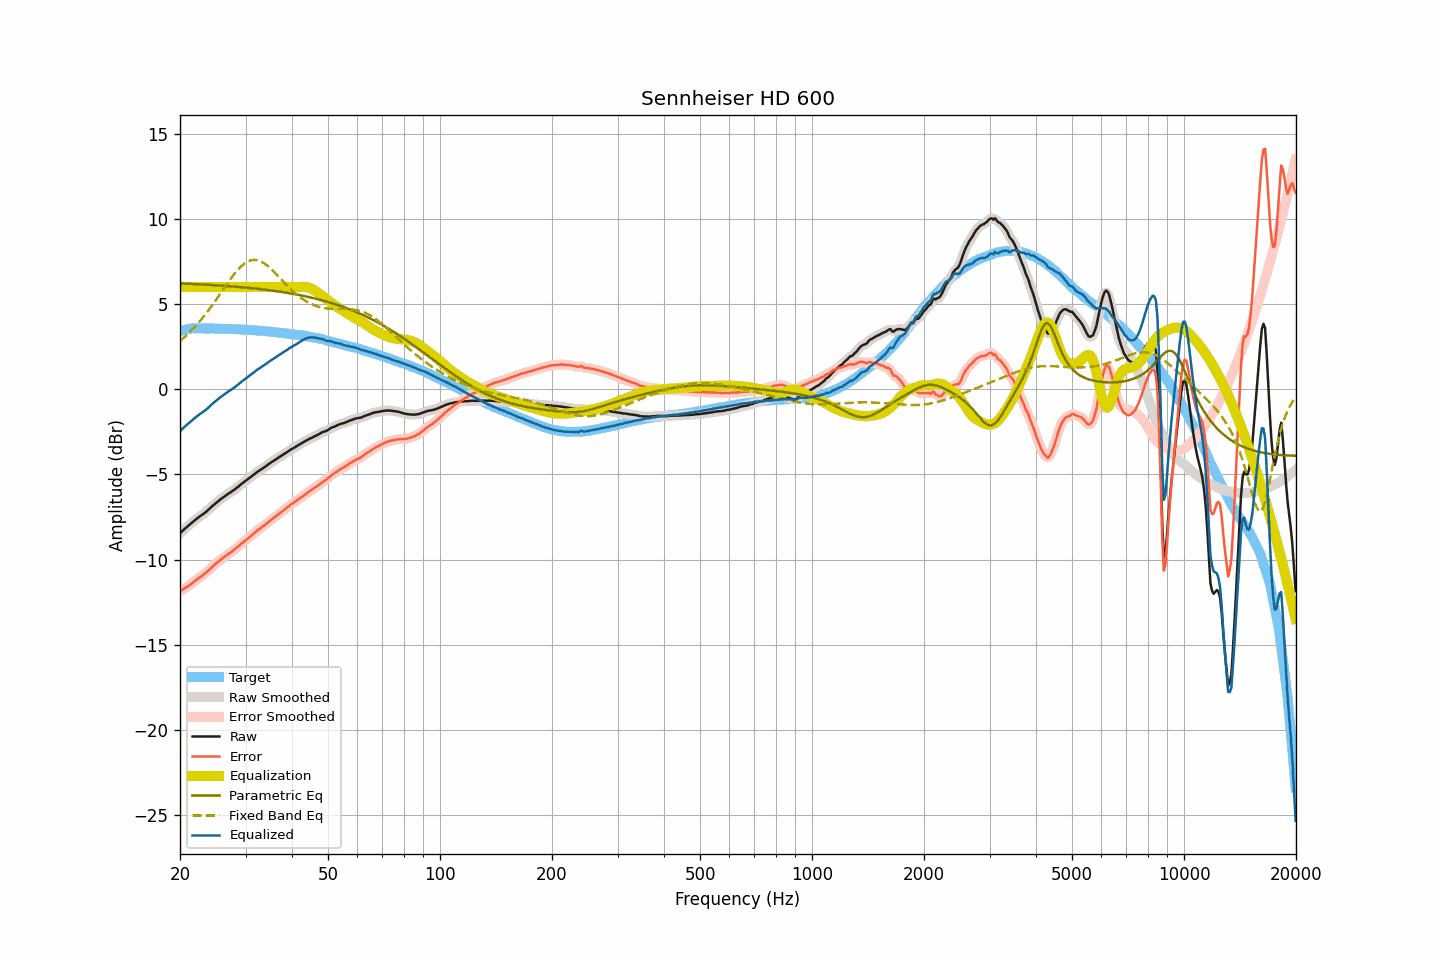

The table this chart was drawn from, first rows:
frequency, raw, smoothed, error, error_smoothed, equalization, parametric_eq, fixed_band_eq, equalized_raw, equalized_smoothed, target
20.00, -8.46, -8.46, -11.86, -11.86, 6.00, 6.21, 2.83, -2.46, -2.46, 3.40
20.20, -8.37, -8.37, -11.80, -11.80, 6.00, 6.21, 2.91, -2.37, -2.37, 3.43
20.40, -8.28, -8.28, -11.74, -11.74, 6.00, 6.20, 2.99, -2.28, -2.28, 3.46
20.61, -8.19, -8.19, -11.67, -11.68, 6.00, 6.20, 3.08, -2.19, -2.19, 3.48
20.81, -8.11, -8.11, -11.62, -11.62, 6.00, 6.19, 3.16, -2.11, -2.11, 3.51
21.02, -8.03, -8.03, -11.57, -11.56, 6.00, 6.19, 3.25, -2.03, -2.03, 3.54
21.23, -7.95, -7.95, -11.50, -11.50, 6.00, 6.19, 3.34, -1.95, -1.95, 3.55
21.44, -7.87, -7.87, -11.43, -11.43, 6.00, 6.18, 3.44, -1.87, -1.87, 3.56
21.66, -7.79, -7.79, -11.36, -11.36, 6.00, 6.18, 3.54, -1.79, -1.79, 3.57
21.87, -7.71, -7.71, -11.28, -11.28, 6.00, 6.17, 3.64, -1.71, -1.71, 3.57
22.09, -7.63, -7.63, -11.21, -11.21, 6.00, 6.17, 3.74, -1.63, -1.63, 3.58
22.31, -7.56, -7.56, -11.14, -11.14, 6.00, 6.16, 3.85, -1.56, -1.56, 3.58
22.54, -7.49, -7.49, -11.07, -11.07, 6.00, 6.16, 3.96, -1.49, -1.49, 3.58
22.76, -7.43, -7.43, -11.01, -11.00, 6.00, 6.15, 4.07, -1.43, -1.43, 3.58
22.99, -7.36, -7.36, -10.93, -10.93, 6.00, 6.15, 4.18, -1.36, -1.36, 3.57
23.22, -7.29, -7.29, -10.85, -10.86, 6.00, 6.14, 4.30, -1.29, -1.29, 3.57
23.45, -7.22, -7.22, -10.78, -10.78, 6.00, 6.14, 4.42, -1.22, -1.22, 3.56
23.69, -7.14, -7.14, -10.70, -10.70, 6.00, 6.13, 4.54, -1.14, -1.14, 3.56
23.92, -7.05, -7.05, -10.61, -10.62, 6.00, 6.13, 4.67, -1.05, -1.05, 3.56
24.16, -6.96, -6.96, -10.53, -10.53, 6.00, 6.12, 4.80, -0.96, -0.96, 3.57
24.40, -6.87, -6.87, -10.44, -10.44, 6.00, 6.12, 4.93, -0.87, -0.87, 3.57
24.65, -6.79, -6.79, -10.35, -10.35, 6.00, 6.11, 5.06, -0.79, -0.79, 3.56
24.89, -6.71, -6.71, -10.27, -10.27, 6.00, 6.10, 5.19, -0.71, -0.71, 3.56
25.14, -6.63, -6.63, -10.19, -10.19, 6.00, 6.10, 5.33, -0.63, -0.63, 3.56
25.39, -6.55, -6.55, -10.11, -10.11, 6.00, 6.09, 5.46, -0.55, -0.55, 3.56
25.65, -6.48, -6.48, -10.04, -10.03, 6.00, 6.09, 5.60, -0.48, -0.48, 3.56
25.91, -6.41, -6.41, -9.96, -9.96, 6.00, 6.08, 5.74, -0.41, -0.41, 3.55
26.16, -6.34, -6.34, -9.88, -9.88, 6.00, 6.07, 5.88, -0.34, -0.34, 3.54
26.43, -6.27, -6.27, -9.81, -9.81, 6.00, 6.07, 6.01, -0.27, -0.27, 3.54
26.69, -6.20, -6.20, -9.74, -9.74, 6.00, 6.06, 6.15, -0.20, -0.20, 3.54
26.96, -6.14, -6.14, -9.68, -9.68, 6.00, 6.05, 6.28, -0.14, -0.14, 3.54
27.23, -6.08, -6.08, -9.62, -9.62, 6.00, 6.05, 6.42, -0.08, -0.08, 3.54
27.50, -6.02, -6.02, -9.56, -9.55, 6.00, 6.04, 6.55, -0.02, -0.02, 3.54
27.77, -5.95, -5.95, -9.48, -9.48, 6.00, 6.03, 6.67, 0.05, 0.05, 3.53
28.05, -5.89, -5.88, -9.41, -9.41, 6.00, 6.02, 6.79, 0.11, 0.12, 3.53
28.33, -5.81, -5.81, -9.32, -9.33, 6.00, 6.02, 6.91, 0.19, 0.19, 3.51
28.62, -5.74, -5.74, -9.25, -9.25, 6.00, 6.01, 7.02, 0.26, 0.26, 3.51
28.90, -5.66, -5.66, -9.17, -9.17, 6.00, 6.00, 7.12, 0.34, 0.34, 3.51
29.19, -5.58, -5.58, -9.08, -9.09, 6.00, 5.99, 7.21, 0.42, 0.42, 3.50
29.48, -5.51, -5.51, -9.02, -9.01, 6.00, 5.98, 7.29, 0.49, 0.49, 3.51
29.78, -5.44, -5.44, -8.94, -8.94, 6.00, 5.97, 7.37, 0.56, 0.56, 3.50
30.08, -5.37, -5.37, -8.86, -8.86, 6.00, 5.96, 7.43, 0.63, 0.63, 3.49
30.38, -5.30, -5.30, -8.78, -8.78, 6.00, 5.96, 7.49, 0.70, 0.70, 3.48
30.68, -5.23, -5.23, -8.71, -8.71, 6.00, 5.95, 7.53, 0.77, 0.77, 3.48
30.99, -5.16, -5.16, -8.63, -8.63, 6.00, 5.94, 7.57, 0.84, 0.84, 3.47
31.30, -5.08, -5.08, -8.55, -8.55, 6.00, 5.93, 7.58, 0.92, 0.92, 3.47
31.61, -5.01, -5.01, -8.47, -8.46, 6.00, 5.92, 7.59, 0.99, 0.99, 3.46
31.93, -4.93, -4.93, -8.38, -8.38, 6.00, 5.91, 7.59, 1.07, 1.07, 3.45
32.24, -4.86, -4.86, -8.30, -8.31, 6.00, 5.90, 7.58, 1.14, 1.14, 3.44
32.57, -4.80, -4.80, -8.24, -8.23, 6.00, 5.89, 7.55, 1.20, 1.20, 3.44
32.89, -4.74, -4.73, -8.17, -8.16, 6.00, 5.88, 7.51, 1.26, 1.27, 3.43
33.22, -4.67, -4.67, -8.09, -8.10, 6.00, 5.86, 7.46, 1.33, 1.33, 3.42
33.55, -4.61, -4.61, -8.03, -8.03, 6.00, 5.85, 7.41, 1.39, 1.39, 3.42
33.89, -4.55, -4.55, -7.95, -7.95, 6.00, 5.84, 7.35, 1.45, 1.45, 3.40
34.23, -4.48, -4.48, -7.88, -7.88, 6.00, 5.83, 7.28, 1.52, 1.52, 3.40
34.57, -4.41, -4.41, -7.80, -7.80, 6.00, 5.82, 7.20, 1.59, 1.59, 3.39
34.92, -4.34, -4.34, -7.72, -7.72, 6.00, 5.81, 7.12, 1.66, 1.66, 3.38
35.27, -4.28, -4.28, -7.65, -7.65, 6.00, 5.79, 7.03, 1.72, 1.72, 3.37
35.62, -4.22, -4.22, -7.58, -7.58, 6.00, 5.78, 6.94, 1.78, 1.78, 3.36
35.97, -4.16, -4.16, -7.50, -7.51, 6.00, 5.77, 6.84, 1.84, 1.84, 3.34
... 635 more rows
